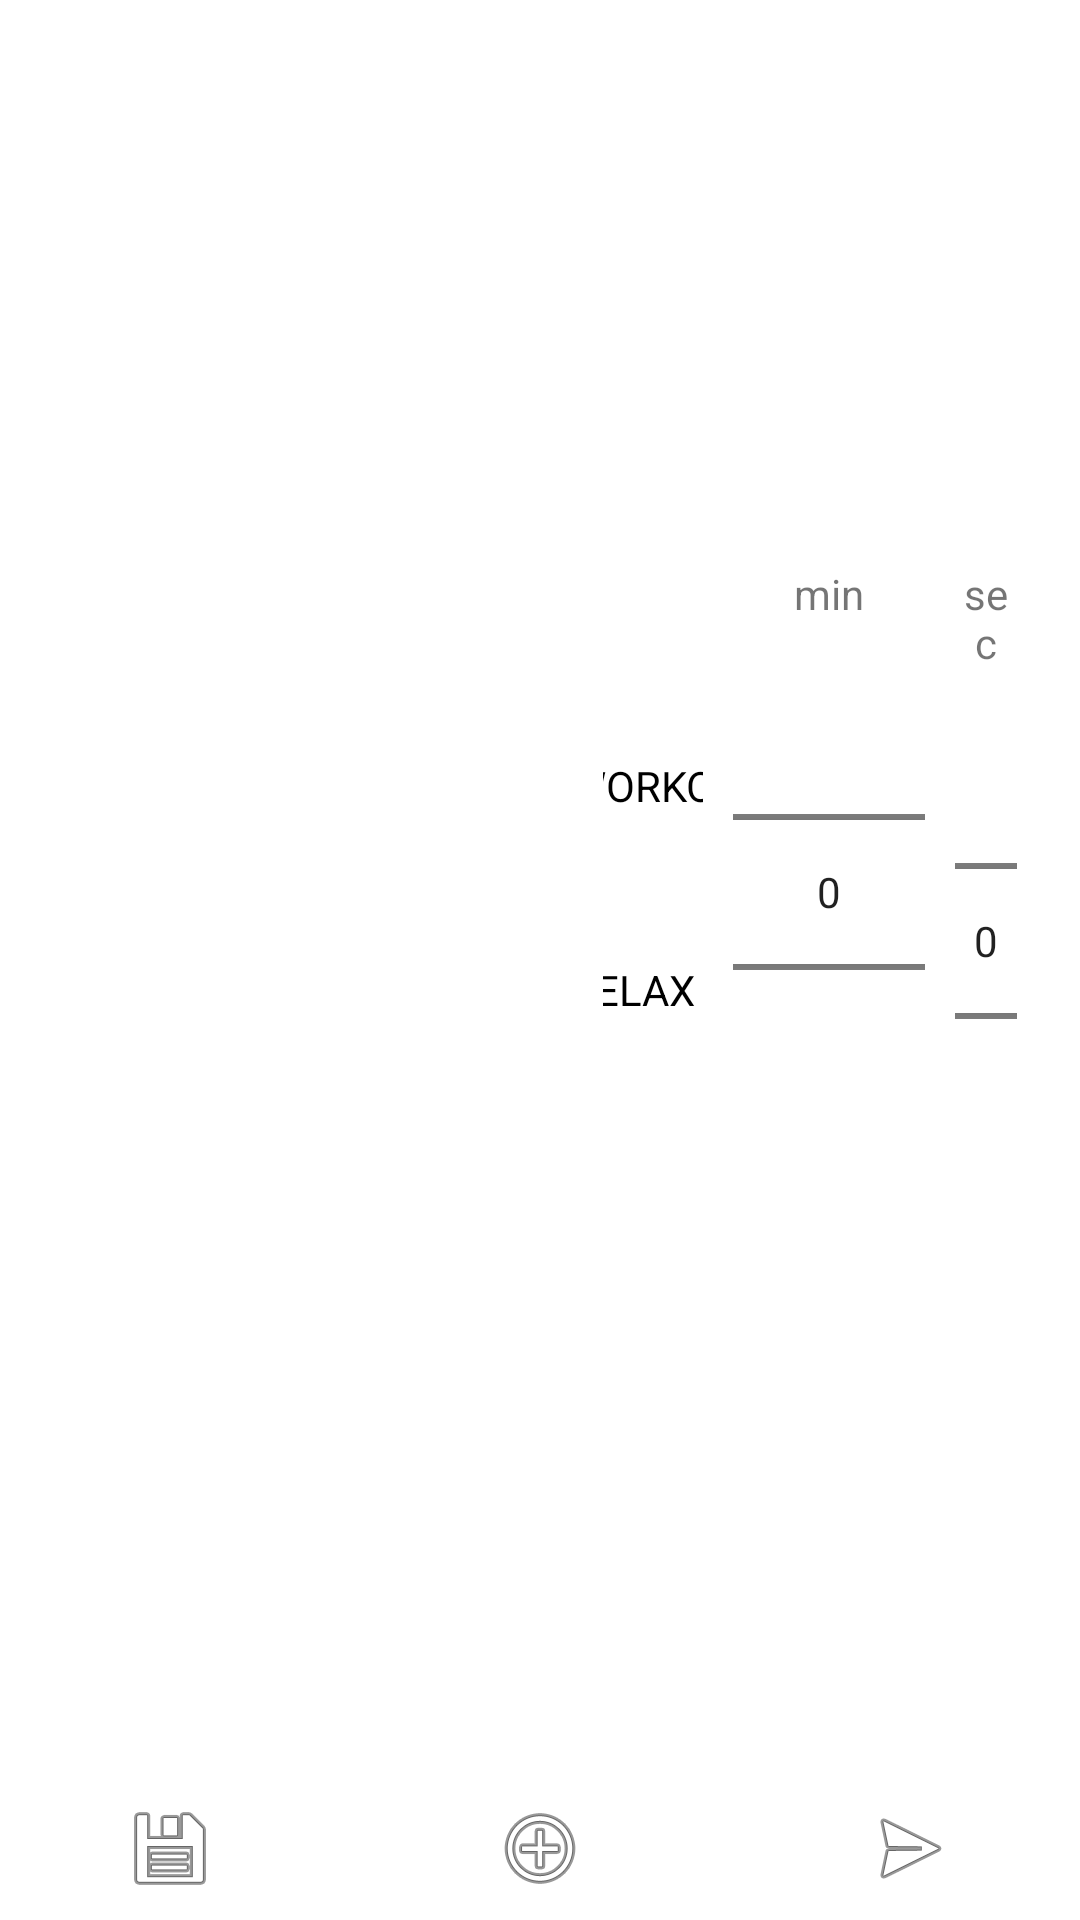

This screen was rendered from an Android layout file. Write that file and the resources it references.
<!-- AndroidManifest.xml: application theme Theme.HIITChron -->
<!-- res/layout/activity_workout_setup_landscape.xml -->
<?xml version="1.0" encoding="utf-8"?>
<androidx.constraintlayout.widget.ConstraintLayout xmlns:android="http://schemas.android.com/apk/res/android"
    xmlns:app="http://schemas.android.com/apk/res-auto"
    xmlns:tools="http://schemas.android.com/tools"
    android:layout_width="match_parent"
    android:layout_height="match_parent"
    tools:context=".activities.WorkoutSetupActivity">

    <LinearLayout
        android:layout_width="match_parent"
        android:layout_height="match_parent"
        android:orientation="vertical">

        <LinearLayout
            android:id="@+id/workoutSetupLayout"
            android:layout_width="match_parent"
            android:layout_height="0dp"
            android:layout_weight="1"
            android:orientation="horizontal"
            android:baselineAligned="false">

            <LinearLayout
                android:id="@+id/layoutWorkoutStagesList"
                android:layout_width="0dp"
                android:layout_height="match_parent"
                android:layout_weight="1">

                <ListView
                    android:id="@+id/listWorkoutStages"
                    android:layout_width="match_parent"
                    android:layout_height="match_parent" />
            </LinearLayout>
            <LinearLayout
                android:layout_width="0dp"
                android:layout_height="wrap_content"
                android:layout_weight="1"
                android:layoutDirection="ltr"
                android:orientation="horizontal"
                android:layout_gravity="center_vertical"
                android:padding="16dp">

                <RadioGroup
                    android:id="@+id/radioGroup"
                    android:layout_width="wrap_content"
                    android:layout_height="wrap_content"
                    android:layout_gravity="center_vertical"
                    android:layout_weight="2"
                    android:orientation="vertical"
                    android:paddingHorizontal="5dp"
                    app:layout_constraintBottom_toBottomOf="parent"
                    app:layout_constraintTop_toTopOf="parent">

                    <RadioButton
                        android:id="@+id/radioWorkout"
                        android:layout_width="120dp"
                        android:layout_height="wrap_content"
                        android:layout_gravity="center_horizontal"
                        android:layout_marginVertical="10dp"
                        android:text="@string/workout_radio_btn" />

                    <RadioButton
                        android:id="@+id/radioRelax"
                        android:layout_width="120dp"
                        android:layout_height="wrap_content"
                        android:layout_gravity="center_horizontal"
                        android:layout_marginVertical="10dp"
                        android:text="@string/relax_radio_btn" />

                </RadioGroup>

                <ScrollView
                    android:layout_width="wrap_content"
                    android:layout_height="wrap_content"
                    android:layout_weight="1">

                    <LinearLayout
                        android:layout_width="wrap_content"
                        android:layout_height="wrap_content"
                        android:orientation="horizontal">

                        <LinearLayout
                            android:layout_width="wrap_content"
                            android:layout_height="wrap_content"
                            android:layout_marginHorizontal="5dp"
                            android:orientation="vertical">

                            <TextView
                                android:layout_width="match_parent"
                                android:layout_height="wrap_content"
                                android:text="@string/select_minutes"
                                android:textAlignment="center" />

                            <NumberPicker
                                android:id="@+id/minutesPicker"
                                android:layout_width="match_parent"
                                android:layout_height="wrap_content" />

                        </LinearLayout>

                        <LinearLayout
                            android:layout_width="wrap_content"
                            android:layout_height="wrap_content"
                            android:layout_marginHorizontal="5dp"
                            android:orientation="vertical">

                            <TextView
                                android:layout_width="match_parent"
                                android:layout_height="wrap_content"
                                android:text="@string/select_seconds"
                                android:textAlignment="center" />

                            <NumberPicker
                                android:id="@+id/secondsPicker"
                                android:layout_width="match_parent"
                                android:layout_height="wrap_content" />

                        </LinearLayout>
                    </LinearLayout>

                </ScrollView>

            </LinearLayout>

        </LinearLayout>

        <LinearLayout
            android:layout_width="match_parent"
            android:layout_height="wrap_content"
            android:orientation="horizontal"
            android:layout_gravity="center_horizontal">

            <ImageButton
                android:id="@+id/saveNewWorkoutSetButton"
                android:layout_width="0dp"
                android:layout_height="wrap_content"
                android:src="@android:drawable/ic_menu_save"
                android:layout_weight="1"
                style="?android:attr/buttonBarButtonStyle"
                android:contentDescription="@string/save_your_workout" />
            <ImageButton
                android:id="@+id/addNewWorkoutStageButton"
                android:layout_width="0dp"
                android:layout_height="wrap_content"
                android:src="@android:drawable/ic_menu_add"
                android:layout_weight="1"
                android:layout_marginHorizontal="10dp"
                style="?android:attr/buttonBarButtonStyle"
                android:contentDescription="@string/add_new_workout_btn" />

            <ImageButton
                android:id="@+id/startWorkoutButton"
                android:layout_width="0dp"
                android:layout_height="wrap_content"
                android:src="@android:drawable/ic_menu_send"
                android:layout_weight="1"
                style="?android:attr/buttonBarButtonStyle"
                android:background="@color/go_green"
                android:contentDescription="@string/start" />

        </LinearLayout>

    </LinearLayout>

</androidx.constraintlayout.widget.ConstraintLayout>
<!-- resources referenced by this layout -->
<resources>
  <string name="add_new_workout_btn">Add New Workout</string>
  <string name="relax_radio_btn">RELAX</string>
  <string name="save_your_workout">Save Your Workout</string>
  <string name="select_minutes">min</string>
  <string name="select_seconds">sec</string>
  <string name="start">Start</string>
  <string name="workout_radio_btn">WORKOUT</string>
  <style name="Theme.HIITChron" parent="Theme.MaterialComponents.DayNight.DarkActionBar">
          
          <item name="colorPrimary">@color/purple_500</item>
          <item name="colorPrimaryVariant">@color/purple_700</item>
          <item name="colorOnPrimary">@color/white</item>
          
          <item name="colorSecondary">@color/teal_200</item>
          <item name="colorSecondaryVariant">@color/teal_700</item>
          <item name="colorOnSecondary">@color/black</item>
          
          <item name="android:statusBarColor">?attr/colorPrimaryVariant</item>
          
      </style>
  <color name="purple_500">#FF6200EE</color>
  <color name="purple_700">#FF3700B3</color>
  <color name="white">#FFFFFFFF</color>
  <color name="teal_200">#FF03DAC5</color>
  <color name="teal_700">#FF018786</color>
  <color name="black">#FF000000</color>
</resources>
